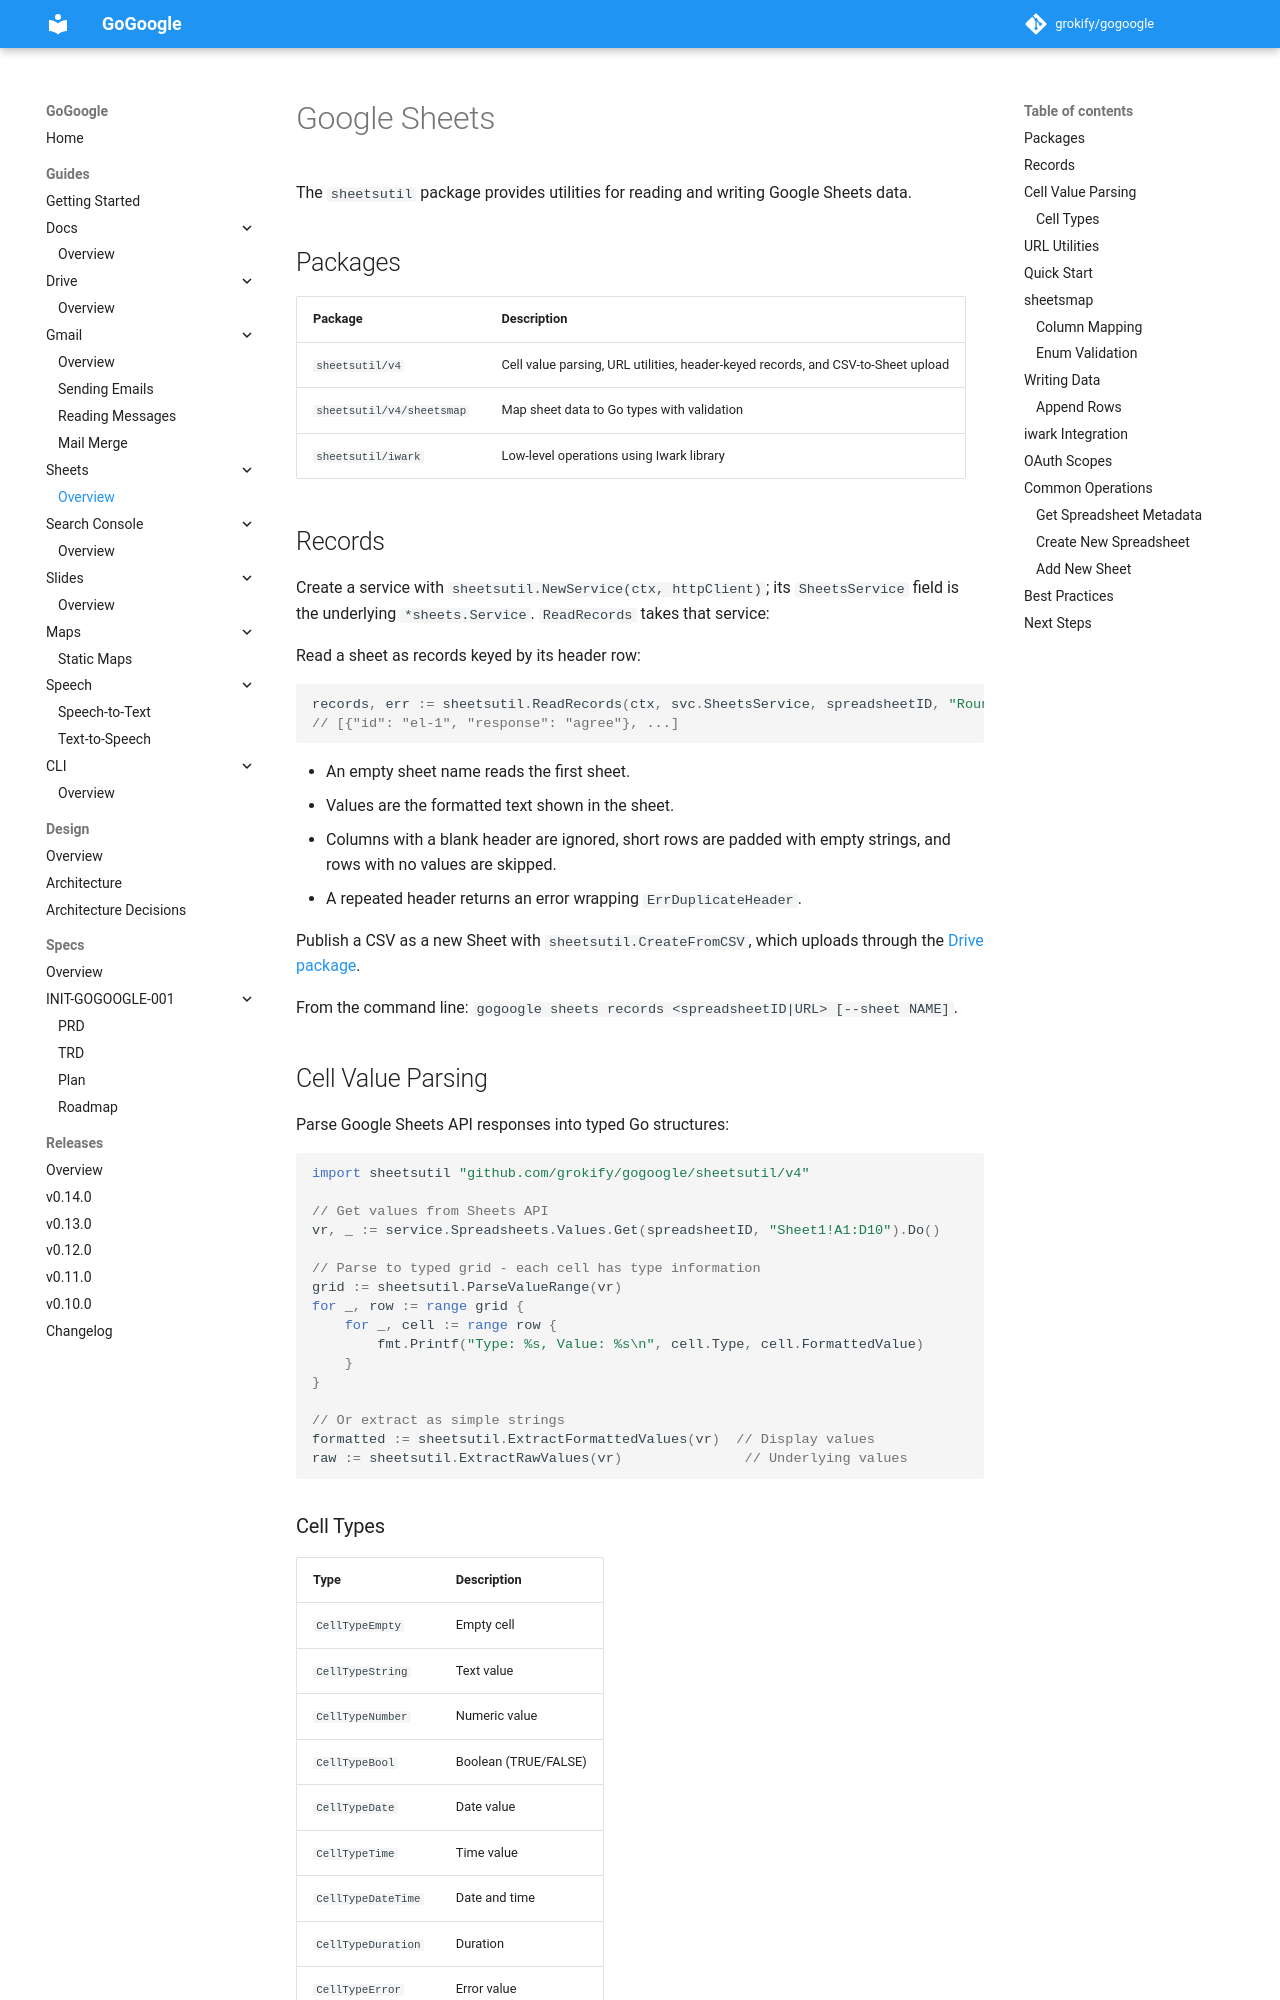

repository: grokify/gogoogle · page: guides/sheets/index.html · generator: mkdocs

# Google Sheets

The `sheetsutil` package provides utilities for reading and writing Google Sheets data.

## Packages

| Package | Description |
|---------|-------------|
| `sheetsutil/v4` | Cell value parsing and URL utilities |
| `sheetsutil/v4/sheetsmap` | Map sheet data to Go types with validation |
| `sheetsutil/iwark` | Low-level operations using Iwark library |

## Cell Value Parsing

Parse Google Sheets API responses into typed Go structures:

```go
import sheetsutil "github.com/grokify/gogoogle/sheetsutil/v4"

// Get values from Sheets API
vr, _ := service.Spreadsheets.Values.Get(spreadsheetID, "Sheet1!A1:D10").Do()

// Parse to typed grid - each cell has type information
grid := sheetsutil.ParseValueRange(vr)
for _, row := range grid {
    for _, cell := range row {
        fmt.Printf("Type: %s, Value: %s\n", cell.Type, cell.FormattedValue)
    }
}

// Or extract as simple strings
formatted := sheetsutil.ExtractFormattedValues(vr)  // Display values
raw := sheetsutil.ExtractRawValues(vr)               // Underlying values
```

### Cell Types

| Type | Description |
|------|-------------|
| `CellTypeEmpty` | Empty cell |
| `CellTypeString` | Text value |
| `CellTypeNumber` | Numeric value |
| `CellTypeBool` | Boolean (TRUE/FALSE) |
| `CellTypeDate` | Date value |
| `CellTypeTime` | Time value |
| `CellTypeDateTime` | Date and time |
| `CellTypeDuration` | Duration |
| `CellTypeError` | Error value |
